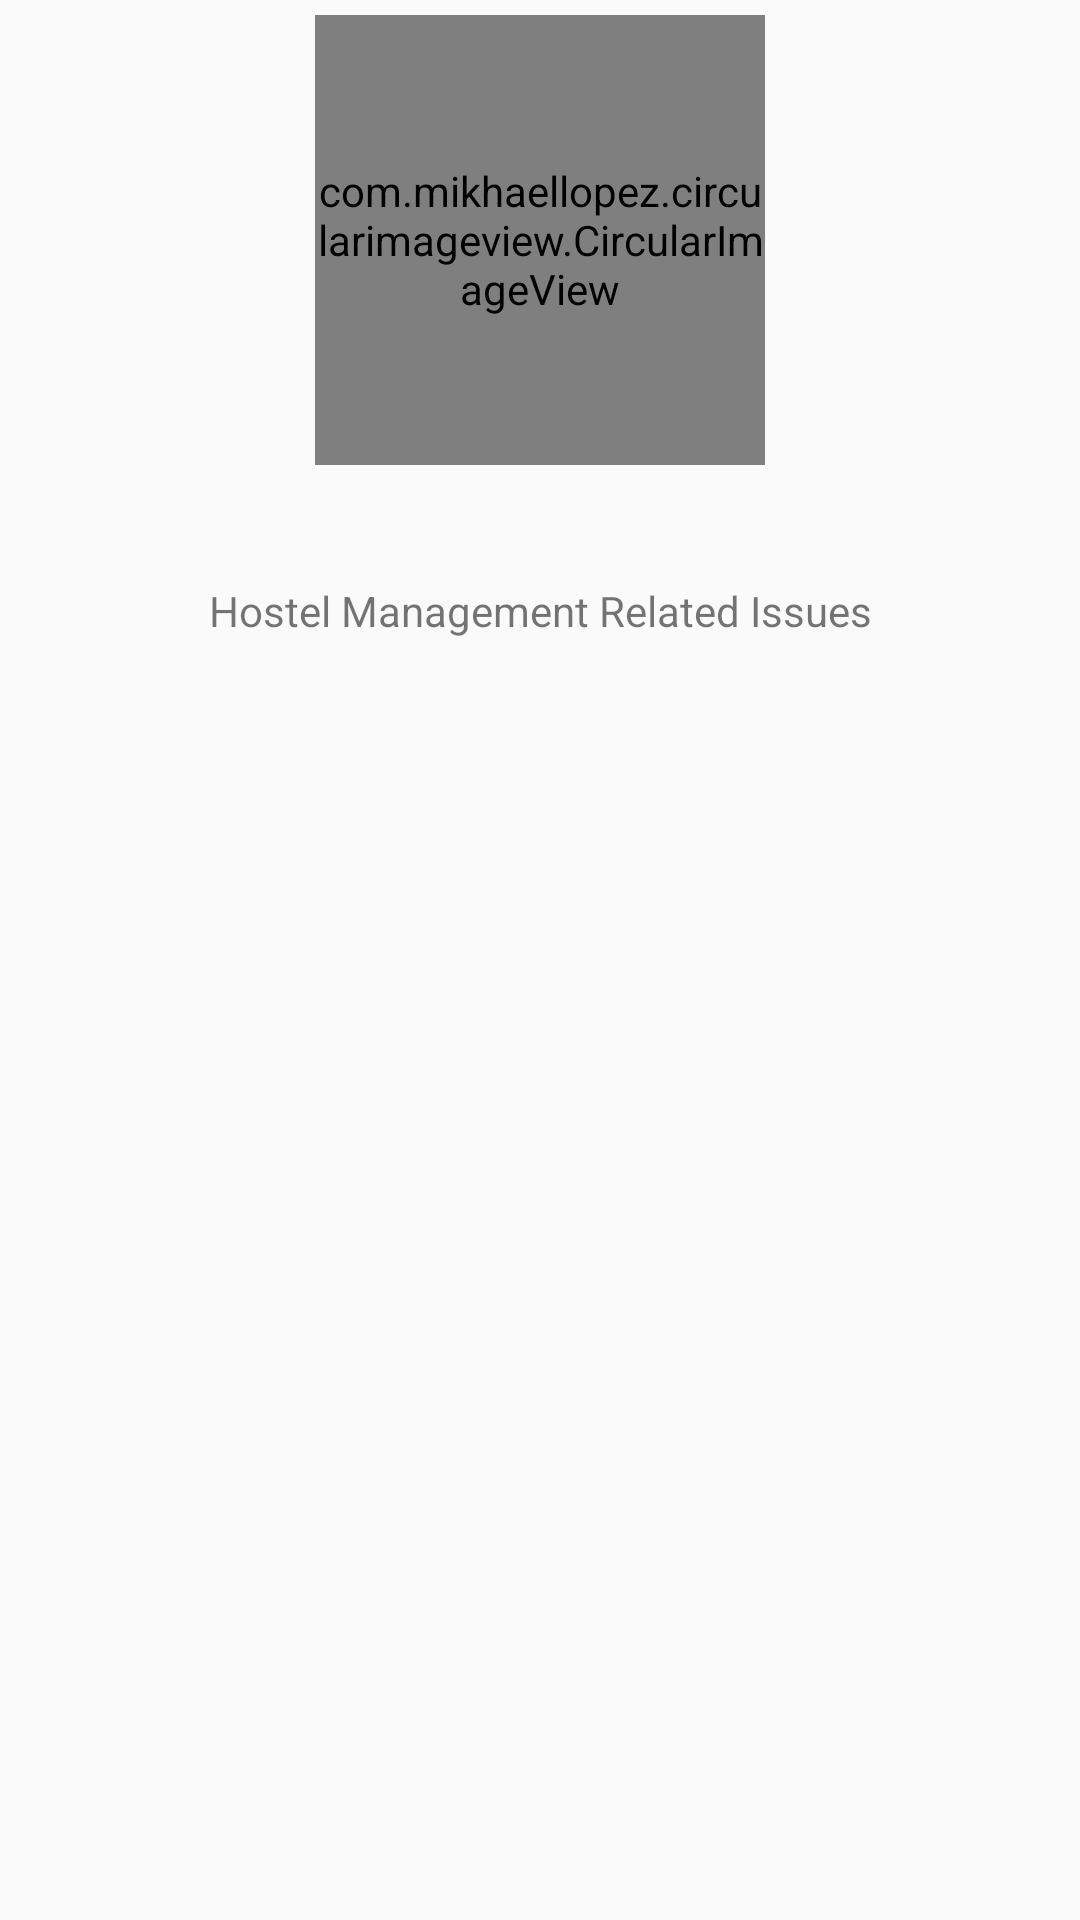

Reconstruct the res/layout file that produces this screen, plus the resources it refers to.
<!-- AndroidManifest.xml: application theme AppTheme -->
<!-- res/layout/fragment_frag__hostel.xml -->
<?xml version="1.0" encoding="utf-8"?>
<LinearLayout xmlns:android="http://schemas.android.com/apk/res/android"
    xmlns:app="http://schemas.android.com/apk/res-auto"
    xmlns:tools="http://schemas.android.com/tools"
    android:layout_width="match_parent"
    android:layout_height="match_parent"
    android:orientation="vertical"
    tools:context=".TextTabActivity"
    >


        <com.mikhaellopez.circularimageview.CircularImageView
            android:layout_width="150dp"
            android:layout_height="150dp"
            android:layout_gravity="center"
            android:layout_marginTop="5dp"
            android:src="@drawable/hostel" />


    <TextView
        android:layout_width="match_parent"
        android:layout_height="0dp"
        android:layout_weight="1"
        android:text="Hostel Management Related Issues"
        android:gravity="center"/>
    <android.support.v7.widget.RecyclerView
        android:layout_width="match_parent"
        android:id="@+id/hostelRecycle"
        android:layout_height="0dp"
        android:layout_weight="4">

    </android.support.v7.widget.RecyclerView>

</LinearLayout>
<!-- resources referenced by this layout -->
<resources>
  <!-- drawable hostel: png bitmap (drawable, 4558 bytes) -->
  <style name="AppTheme" parent="Theme.AppCompat.Light.DarkActionBar">
          
          <item name="colorPrimary">@color/colorPrimary</item>
          <item name="colorPrimaryDark">@color/colorPrimaryDark</item>
          <item name="colorAccent">@color/white</item>
      </style>
  <color name="colorPrimary">#000000</color>
  <color name="colorPrimaryDark">#000000</color>
  <color name="white">#FFFFFF</color>
</resources>
